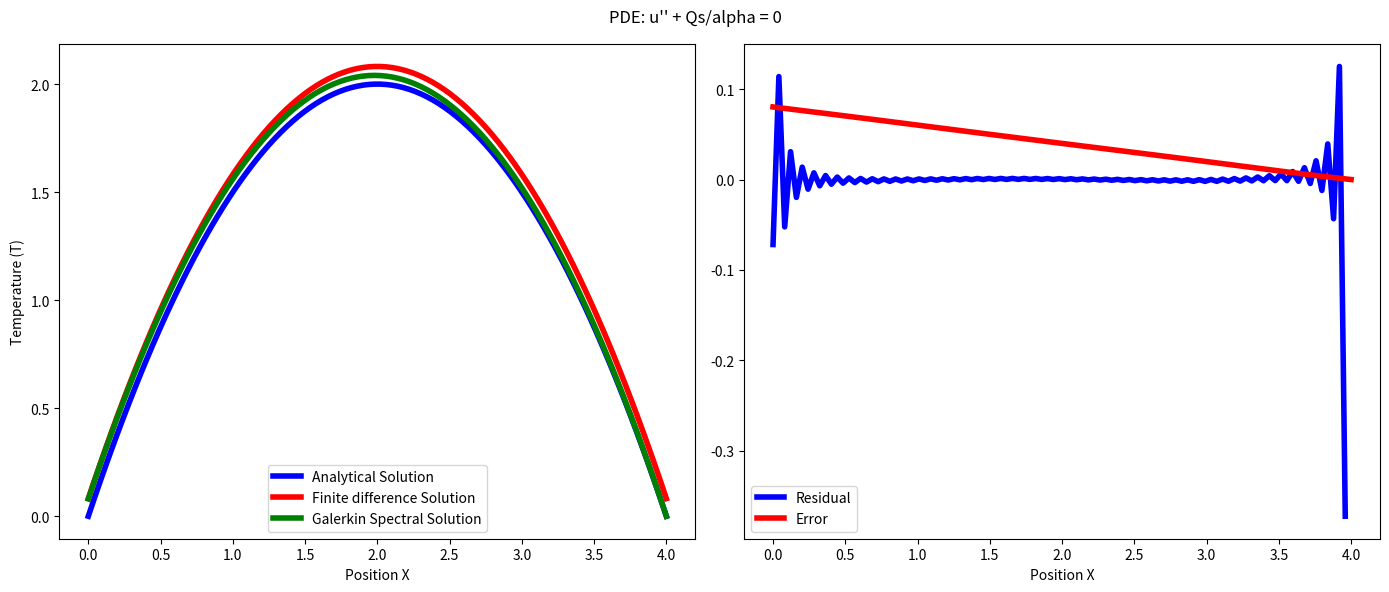

Python code for this plot:
import numpy as np
import matplotlib.pyplot as plt
from scipy.sparse.linalg import spsolve
from scipy.sparse import coo_matrix

L = 4
N = 6
divs = 100
x = np.linspace(0,L,divs)
h = x[1]-x[0]
A = np.zeros((N,N))
B=np.zeros((N,1))
alpha = 1

def f(x):
    sources = np.zeros_like(x)
    sources[:] = 1
    return sources
  
   
def psi(x,i0):    
    return x**i0*(x-L)
    
def psidd(x,i0):
    N = len(x)
    kappa = 2*np.pi*np.fft.fftfreq(N,L/(N-1)).real
    fft_transform = np.fft.fft(psi(x,i0))
    D = (np.exp((1j)*kappa*(L/N))-2+np.exp(-(1j)*kappa*(L/N)))/(L/N)**2
    dfFDF_2=D*fft_transform
    second_derivative = np.real(np.fft.ifft(dfFDF_2))
    return second_derivative

def As(x,i0,j0):
    dx = x[1]-x[0]
    dot_value = np.dot(psi(x,i0),psidd(x,j0))
    integrated_value = np.sum(dot_value*dx)
    return integrated_value

def bs(x,i0):
    dx = x[1]-x[0]
    dot_value = np.dot(psi(x,i0),-f(x))
    integrated_value = np.sum(dot_value*dx)
    return integrated_value
    
for i1 in range(0,N):    
    psi_dd = psidd(x,i1)
    psi_1 = psi(x,i1)    
    for j1 in range(0,N):
        A[i1,j1] = As(x,i1,j1)
    B[i1]=bs(x,i1)

C = spsolve(A, B)

ps = np.zeros((divs,N))
psdd = np.zeros((divs,N))

for i2 in range(0,N):
    ps[:,i2] = psi(x,i2)
    psdd[:,i2] = psidd(x,i2)

# psdd[np.isnan(psdd)]=psdd[2,1]
U = np.matmul(ps,C)

# Using Finite difference
sources = np.zeros_like(x)
sources[:] = 1
A = coo_matrix((-2*np.ones(divs), (np.arange(divs), np.arange(divs))), shape=(divs, divs))
A += coo_matrix((np.ones(divs-1), (np.arange(divs-1)+1, np.arange(divs-1))), shape=(divs, divs))
A += coo_matrix((np.ones(divs-1), (np.arange(divs-1), np.arange(divs-1)+1)), shape=(divs, divs)) 
b = -h**2/alpha * sources
T_FD = spsolve(A, b)

# Analytical
T_analytical = sources/2*(x*L-x**2)

residual = np.matmul(psdd,C) + f(x)
error = U - T_analytical
fig,ax=plt.subplots(1,2,figsize=(14, 6))
ax[0].plot(x,T_analytical,'-',linewidth=4.0,color='blue',label='Analytical Solution')
ax[0].plot(x,T_FD,'-',linewidth=4.0,color='red',label='Finite difference Solution')
ax[0].plot(x, U,  '-',linewidth=4.0,color='green',label='Numerical Solution')
ax[0].legend(['Analytical Solution','Finite difference Solution','Galerkin Spectral Solution'])
ax[0].set_xlabel('Position X')
ax[0].set_ylabel('Temperature (T)')

ax[1].plot(x[0:99],residual[0:99],'-',linewidth=4.0,color='blue')
ax[1].plot(x,error,'-',linewidth=4.0,color='red')
ax[1].legend(['Residual','Error'])
ax[1].set_xlabel('Position X')
fig.suptitle("PDE: u'' + Qs/alpha = 0")
fig.tight_layout()
# fig.savefig('plots//exercise_4//Galerkin_heat_diffusion.png')
plt.show()
print()
